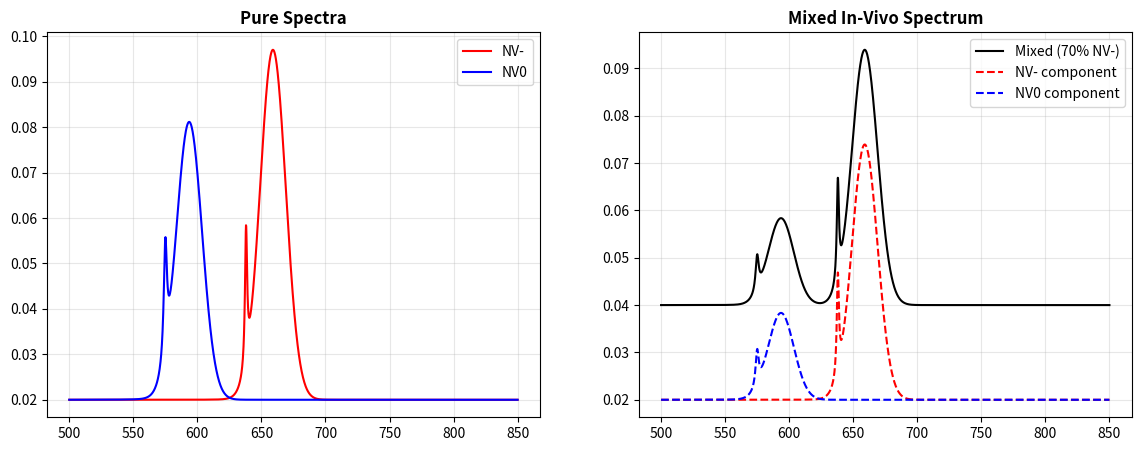
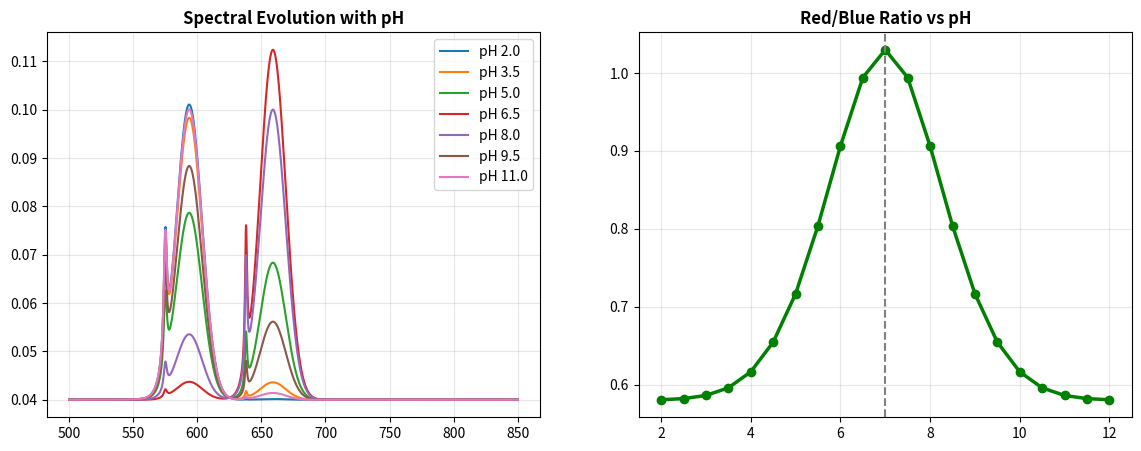

These charts were generated, in order, by the following Python code:
"""
Fluorescence Spectroscopy Simulation: NV Center Charge States
"""

import numpy as np
import matplotlib.pyplot as plt
from scipy.signal import find_peaks
from dataclasses import dataclass
from typing import Tuple, Dict
import warnings

warnings.filterwarnings('ignore')

@dataclass
class NVCenterSpectralParams:
    lambda_zpl_minus = 638e-9  
    sigma_zpl_minus = 2e-9     
    lambda_zpl_zero = 575e-9   
    sigma_zpl_zero = 2.5e-9    
    phonon_energy_minus = 0.064  
    phonon_energy_zero = 0.070   
    qe_zpl_minus = 0.03   
    qe_psb_minus = 0.97   
    qe_zpl_zero = 0.025   
    qe_psb_zero = 0.975   

class FluorescenceSpectrumSimulator:
    def __init__(self):
        self.params = NVCenterSpectralParams()
        self.wavelength_array = np.linspace(500e-9, 850e-9, 2000)
        
    def lorentzian(self, w, lc, fwhm, amp):
        gamma = fwhm / 2
        return amp * (gamma**2) / ((w - lc)**2 + gamma**2)
    
    def gaussian(self, w, lc, sigma, amp):
        return amp * np.exp(-((w - lc)**2) / (2 * sigma**2))
    
    def psb(self, w, lc, E_p, T=293):
        e_zpl = (6.626e-34 * 3e8) / lc
        thermal = np.exp(-E_p * 1.602e-19 / (1.381e-23 * T))
        lc_psb = lc * (1 + E_p / (e_zpl / 1.602e-19))
        return self.gaussian(w, lc_psb, 10e-9, thermal)
    
    def simulate_nv_minus(self, conc=1.0, T=293, bg=0.02):
        zpl = self.lorentzian(self.wavelength_array, self.params.lambda_zpl_minus, self.params.sigma_zpl_minus, conc*self.params.qe_zpl_minus)
        psb = self.psb(self.wavelength_array, self.params.lambda_zpl_minus, self.params.phonon_energy_minus, T) * conc * self.params.qe_psb_minus
        return zpl + psb + bg
    
    def simulate_nv_zero(self, conc=1.0, T=293, bg=0.02):
        zpl = self.lorentzian(self.wavelength_array, self.params.lambda_zpl_zero, self.params.sigma_zpl_zero*1.2, conc*self.params.qe_zpl_zero)
        psb = self.psb(self.wavelength_array, self.params.lambda_zpl_zero, self.params.phonon_energy_zero, T) * conc * self.params.qe_psb_zero
        return zpl + psb + bg
    
    def simulate_mixed(self, ratio_minus=0.7):
        sm = self.simulate_nv_minus(conc=ratio_minus)
        sz = self.simulate_nv_zero(conc=1.0 - ratio_minus)
        return sm + sz, sm, sz
        
    def calc_fingerprint(self, spec):
        blue_mask = (self.wavelength_array >= 500e-9) & (self.wavelength_array <= 620e-9)
        blue_int = np.trapezoid(spec[blue_mask], self.wavelength_array[blue_mask])
        
        red_mask = (self.wavelength_array >= 655e-9) & (self.wavelength_array <= 750e-9)
        red_int = np.trapezoid(spec[red_mask], self.wavelength_array[red_mask])
        
        return {'red_blue_ratio': red_int / (blue_int + 1e-10)}

class pHSensingSimulator:
    def __init__(self):
        self.sim = FluorescenceSpectrumSimulator()
        
    def simulate_pH(self):
        pH_vals = np.linspace(2, 12, 21)
        ratios, spectra = [], []
        for pH in pH_vals:
            nv_minus_ratio = np.exp(-((pH - 7.0) / 2.0)**2)
            spec, _, _ = self.sim.simulate_mixed(nv_minus_ratio)
            ratios.append(self.sim.calc_fingerprint(spec)['red_blue_ratio'])
            spectra.append(spec)
        return pH_vals, ratios, spectra

def run_spectroscopy_plots():
    sim = FluorescenceSpectrumSimulator()
    ph_sim = pHSensingSimulator()
    
    # Plot 1: Spectra Comparison
    fig, axes = plt.subplots(1, 2, figsize=(14, 5), dpi=150)
    w_nm = sim.wavelength_array * 1e9
    sm, sz = sim.simulate_nv_minus(), sim.simulate_nv_zero()
    axes[0].plot(w_nm, sm, 'r-', label='NV-')
    axes[0].plot(w_nm, sz, 'b-', label='NV0')
    axes[0].set_title('Pure Spectra', fontweight='bold')
    axes[0].legend()
    axes[0].grid(alpha=0.3)
    
    mixed, m_comp, z_comp = sim.simulate_mixed(0.7)
    axes[1].plot(w_nm, mixed, 'k-', label='Mixed (70% NV-)')
    axes[1].plot(w_nm, m_comp, 'r--', label='NV- component')
    axes[1].plot(w_nm, z_comp, 'b--', label='NV0 component')
    axes[1].set_title('Mixed In-Vivo Spectrum', fontweight='bold')
    axes[1].legend()
    axes[1].grid(alpha=0.3)
    plt.savefig('./02_Fluorescence_Spectra_Comparison.png', bbox_inches='tight')
    
    # Plot 2: pH Sensing
    pH_vals, ratios, spectra = ph_sim.simulate_pH()
    fig, axes = plt.subplots(1, 2, figsize=(14, 5), dpi=150)
    for i, p in enumerate(pH_vals[::3]):
        axes[0].plot(w_nm, spectra[i*3], label=f'pH {p:.1f}')
    axes[0].set_title('Spectral Evolution with pH', fontweight='bold')
    axes[0].legend()
    axes[0].grid(alpha=0.3)
    
    axes[1].plot(pH_vals, ratios, 'g-o', linewidth=2.5)
    axes[1].axvline(x=7.0, color='gray', linestyle='--')
    axes[1].set_title('Red/Blue Ratio vs pH', fontweight='bold')
    axes[1].grid(alpha=0.3)
    plt.savefig('./03_pH_Sensing_Response.png', bbox_inches='tight')
    plt.show()

if __name__ == "__main__":
    run_spectroscopy_plots()
